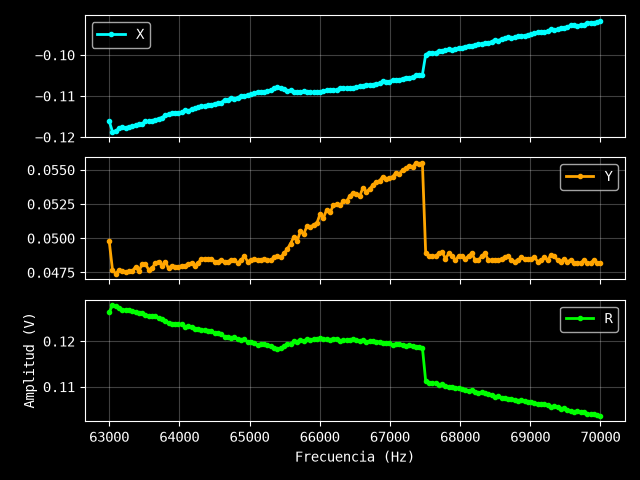

Data behind this chart, as committed beside it:
Excitación: 0.2 V
Frecuencia (Hz), X (V), Y (V), R (V)
63000, -0.1161, 0.0498, 0.1263
63047, -0.1187, 0.0477, 0.1279
63094, -0.1185, 0.0474, 0.1276
63141, -0.1179, 0.0477, 0.1272
63188, -0.1176, 0.0476, 0.1269
63235, -0.1177, 0.0475, 0.1269
63282, -0.1175, 0.0476, 0.1268
63329, -0.1173, 0.0476, 0.1266
63376, -0.1171, 0.0479, 0.1265
63423, -0.1169, 0.0476, 0.1262
63470, -0.1167, 0.0481, 0.1262
63517, -0.1162, 0.0481, 0.1258
63564, -0.1162, 0.0477, 0.1256
63611, -0.116, 0.0478, 0.1255
63658, -0.1158, 0.0482, 0.1254
63705, -0.1155, 0.0483, 0.1252
63752, -0.1153, 0.048, 0.1249
63799, -0.1147, 0.0483, 0.1245
63846, -0.1145, 0.0478, 0.1241
63893, -0.1142, 0.048, 0.1239
63940, -0.1141, 0.0479, 0.1237
63987, -0.1141, 0.0479, 0.1237
64034, -0.114, 0.048, 0.1237
64081, -0.1134, 0.048, 0.1231
64128, -0.1136, 0.0481, 0.1234
64174, -0.1132, 0.0482, 0.123
64221, -0.113, 0.048, 0.1228
64268, -0.1128, 0.0482, 0.1227
64315, -0.1124, 0.0485, 0.1224
64362, -0.1125, 0.0485, 0.1225
64409, -0.1123, 0.0485, 0.1223
64456, -0.1121, 0.0485, 0.1221
64503, -0.1119, 0.0483, 0.1219
64550, -0.1117, 0.0483, 0.1217
64597, -0.1116, 0.0484, 0.1216
64644, -0.1109, 0.0483, 0.121
64691, -0.1109, 0.0483, 0.121
64738, -0.1105, 0.0484, 0.1206
64785, -0.1107, 0.0484, 0.1208
64832, -0.1104, 0.0482, 0.1205
64879, -0.11, 0.0484, 0.1202
64926, -0.1101, 0.0487, 0.1204
64973, -0.1097, 0.0483, 0.1199
65020, -0.1096, 0.0484, 0.1198
65067, -0.1093, 0.0485, 0.1196
65114, -0.109, 0.0484, 0.1193
65161, -0.1091, 0.0484, 0.1194
65208, -0.109, 0.0485, 0.1193
65255, -0.1088, 0.0484, 0.1191
65302, -0.1086, 0.0484, 0.1189
65349, -0.1081, 0.0486, 0.1185
65396, -0.1079, 0.0487, 0.1184
65443, -0.108, 0.0486, 0.1184
65490, -0.1084, 0.0489, 0.1189
65537, -0.1087, 0.0492, 0.1193
65584, -0.1086, 0.0496, 0.1194
65631, -0.109, 0.0501, 0.12
65678, -0.1091, 0.0498, 0.1199
65725, -0.1091, 0.0505, 0.1202
... 91 more rows
